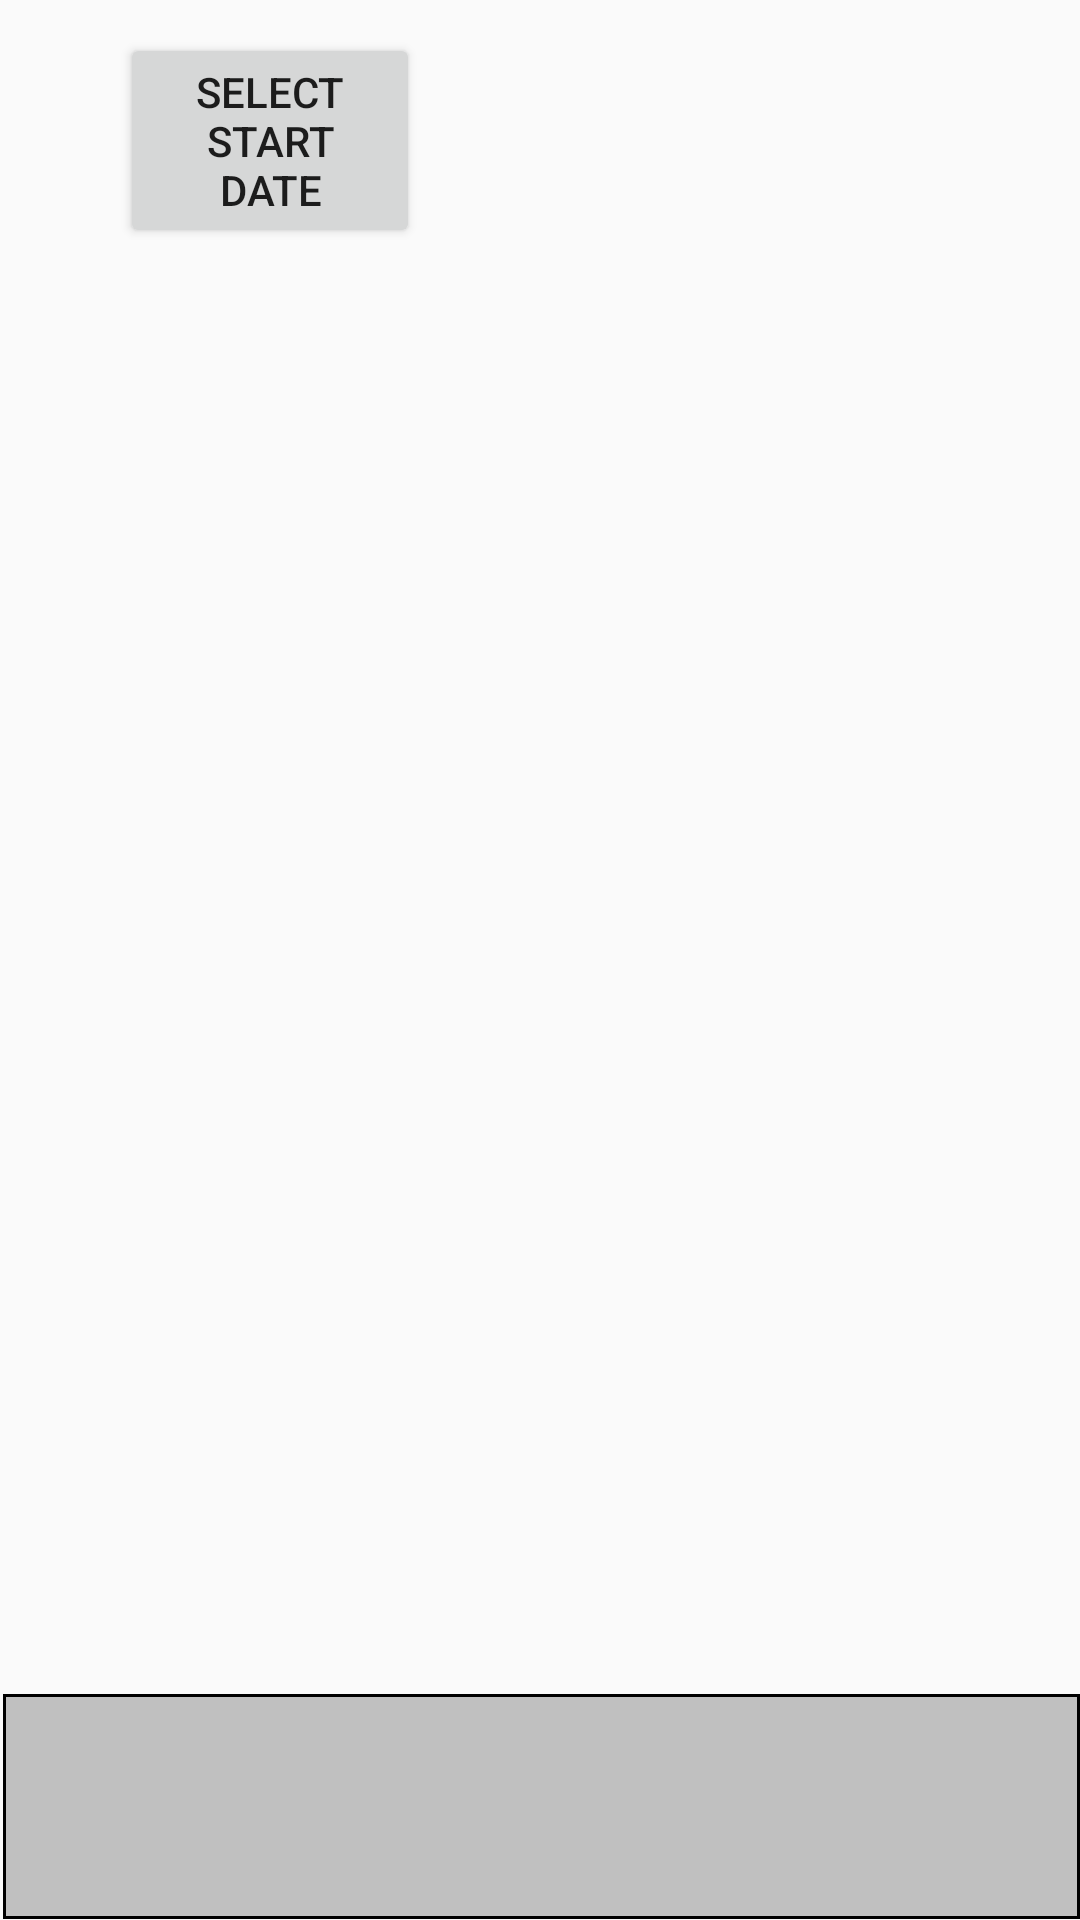

Reconstruct the res/layout file that produces this screen, plus the resources it refers to.
<!-- AndroidManifest.xml: application theme AppTheme -->
<!-- res/layout/display_visitors.xml -->
<?xml version="1.0" encoding="utf-8"?>
<LinearLayout xmlns:android="http://schemas.android.com/apk/res/android"
              android:id="@+id/fillable_area"
              android:layout_width="fill_parent"
              android:layout_height="match_parent"
              android:gravity="center_horizontal"
              android:orientation="vertical">

  <LinearLayout
      android:layout_width="fill_parent"
      android:layout_height="0dip"
      android:layout_weight="1"
      android:orientation="horizontal">

    <LinearLayout
        android:layout_width="0dip"
        android:layout_height="fill_parent"
        android:layout_marginLeft="40dip"
        android:layout_marginRight="40dip"
        android:layout_weight="1"
        android:gravity="center"
        android:orientation="horizontal">

      <Button
          android:id="@+id/startDatePicker"
          android:layout_width="match_parent"
          android:layout_height="wrap_content"
          android:layout_weight="1"
          android:text="@string/startDateButtonText" />
    </LinearLayout>

    <LinearLayout
        android:layout_width="0dip"
        android:layout_height="fill_parent"
        android:layout_marginLeft="40dip"
        android:layout_marginRight="40dip"
        android:layout_weight="1"
        android:gravity="center"
        android:orientation="horizontal">

      <Button
          android:id="@+id/endDatePicker"
          android:layout_width="match_parent"
          android:layout_height="wrap_content"
          android:layout_weight="1"
          android:text="@string/endDateButtonText"
          android:visibility="invisible" />

    </LinearLayout>

  </LinearLayout>

  <HorizontalScrollView
      android:layout_width="wrap_content"
      android:layout_height="0dip"
      android:layout_weight="5">

    <LinearLayout
        android:layout_width="wrap_content"
        android:layout_height="fill_parent"
        android:orientation="vertical"
        >

      <TableLayout
          android:id="@+id/table_header"
          android:layout_width="wrap_content"
          android:layout_height="wrap_content">
      </TableLayout>

      <ScrollView
          android:layout_width="wrap_content"
          android:layout_height="wrap_content">

        <TableLayout
            android:id="@+id/scrollable_part"
            android:layout_width="wrap_content"
            android:layout_height="fill_parent" />
      </ScrollView>
    </LinearLayout>
  </HorizontalScrollView>

  <LinearLayout
      android:layout_width="fill_parent"
      android:layout_height="0dip"
      android:layout_weight="0.8"
      android:orientation="horizontal">

    <LinearLayout
        android:layout_width="0dip"
        android:layout_height="fill_parent"
        android:layout_marginRight="1dip"
        android:layout_weight="1"
        android:gravity="left"
        android:orientation="horizontal"
        android:visibility="gone">

      <TextView
          android:id="@+id/tvTotalVisitors"
          android:layout_width="0dip"
          android:layout_height="fill_parent"
          android:layout_weight="1"
          android:background="@drawable/footer"
          android:gravity="center" />
    </LinearLayout>

    <LinearLayout
        android:layout_width="0dip"
        android:layout_height="fill_parent"
        android:layout_marginLeft="1dip"
        android:layout_weight="1"
        android:gravity="right"
        android:orientation="horizontal">

      <TextView
          android:id="@+id/tvTotalVisits"
          android:layout_width="match_parent"
          android:layout_height="match_parent"
          android:layout_weight="1"
          android:background="@drawable/footer"
          android:gravity="center" />
    </LinearLayout>
  </LinearLayout>

</LinearLayout>
<!-- resources referenced by this layout -->
<resources>
  <!-- drawable footer (drawable) -->
  <?xml version="1.0" encoding="utf-8"?>
  <shape
      xmlns:android="http://schemas.android.com/apk/res/android"
      android:shape="rectangle">
    <solid android:color="#c0c0c0" />
    <stroke
        android:width="1dp"
        android:color="#000" />
  </shape>
  <string name="endDateButtonText">Select End Date</string>
  <string name="startDateButtonText">Select Start Date</string>
  <style name="AppTheme" parent="Theme.AppCompat.Light.DarkActionBar">
      
    </style>
</resources>
